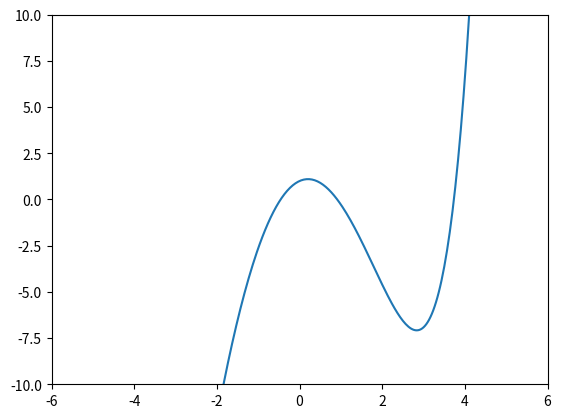

Write Python code to recreate this figure.
import matplotlib.pyplot as plt
import numpy as np

N = 30
n = np.arange(-N/2, N/2, 1.0/N)
s = np.exp(n)-3*n*n



plt.plot(n, s)
plt.axis([-6, 6, -10, 10])
plt.show()